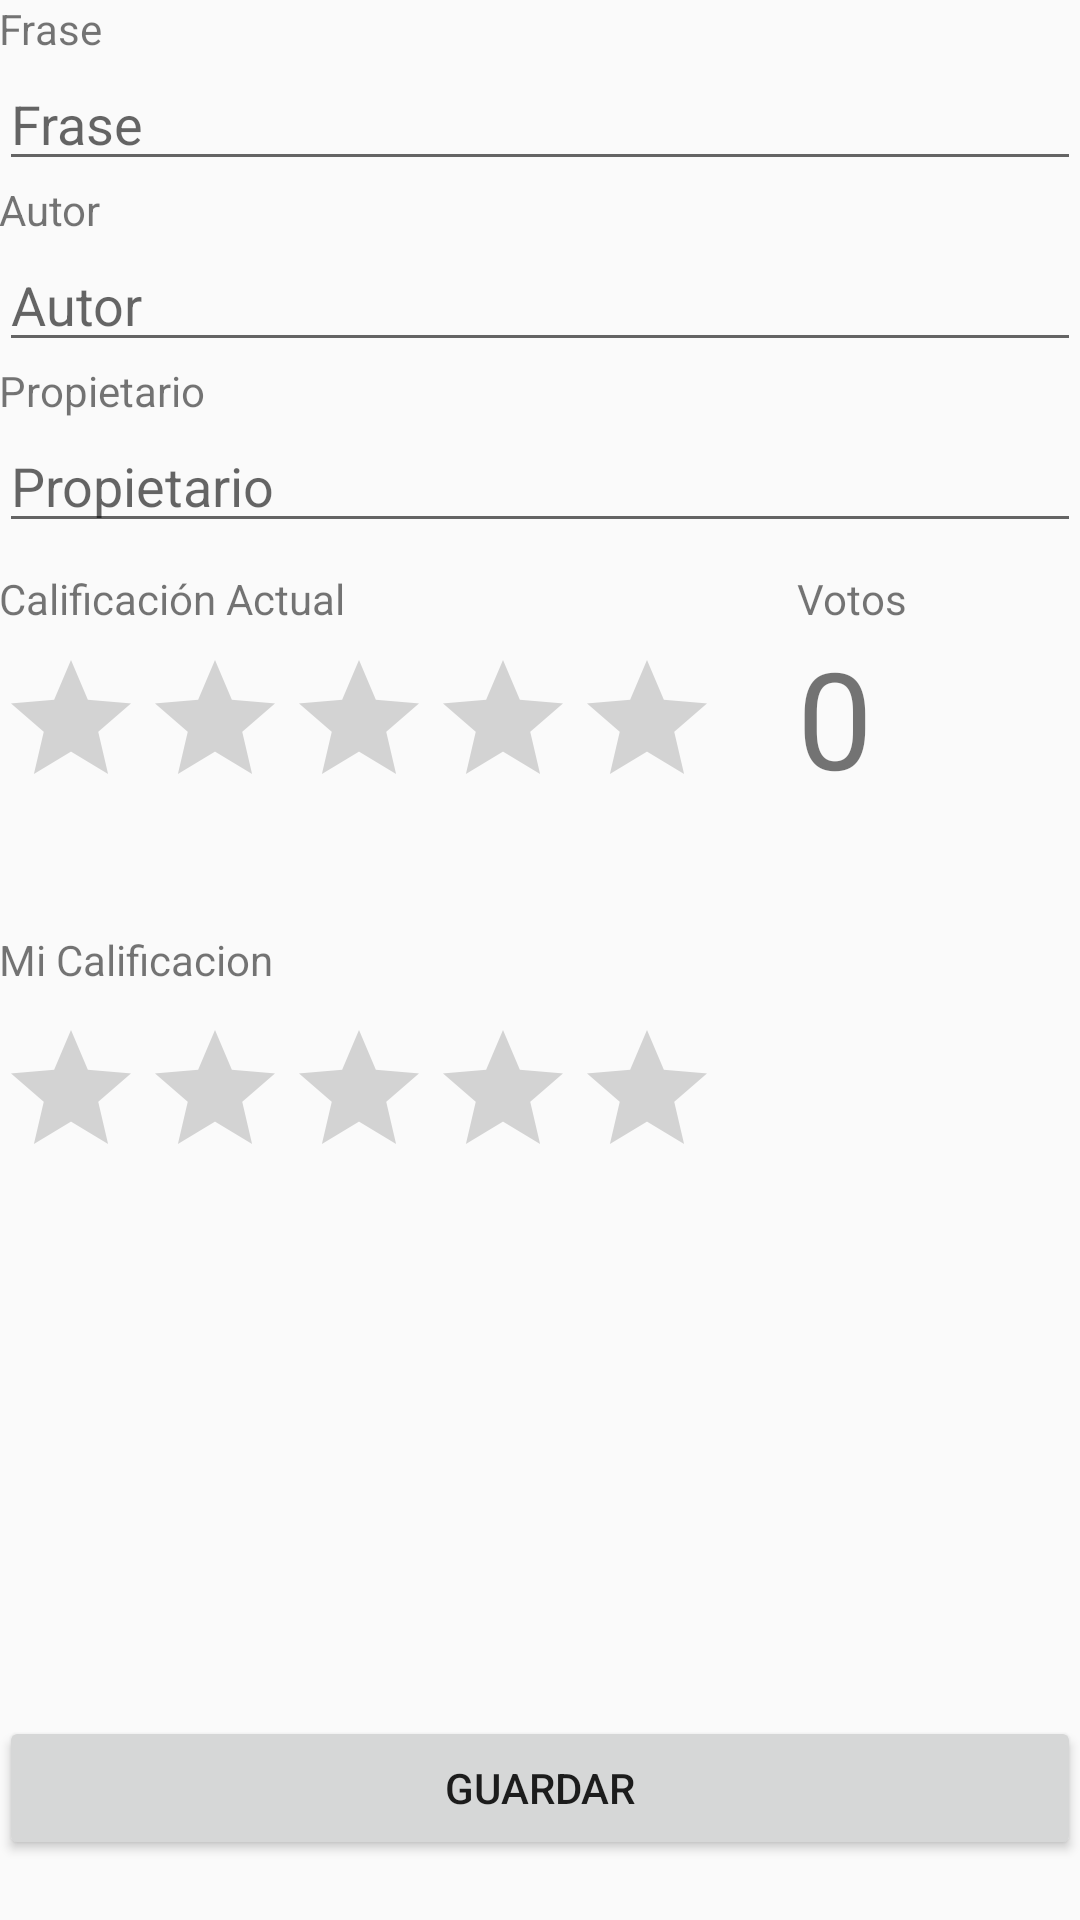

This screen was rendered from an Android layout file. Write that file and the resources it references.
<!-- AndroidManifest.xml: application theme AppTheme -->
<!-- res/layout/activity_rating.xml -->
<?xml version="1.0" encoding="utf-8"?>
<RelativeLayout xmlns:android="http://schemas.android.com/apk/res/android"
    xmlns:tools="http://schemas.android.com/tools"
    android:layout_width="match_parent"
    android:layout_height="match_parent"
    android:paddingBottom="@dimen/activity_vertical_margin"
    android:paddingLeft="@dimen/activity_horizontal_margin"
    android:paddingRight="@dimen/activity_horizontal_margin"
    android:paddingTop="@dimen/activity_vertical_margin"
    tools:context="com.firebase.CreateActivity">

    <TextView
        android:layout_width="wrap_content"
        android:layout_height="wrap_content"
        android:text="Frase"
        android:id="@+id/textView"
        android:layout_alignParentTop="true"
        android:layout_alignParentLeft="true"
        android:layout_alignParentStart="true" />

    <EditText
        android:layout_width="wrap_content"
        android:layout_height="wrap_content"
        android:hint="Frase"
        android:id="@+id/frase"
        android:layout_alignParentLeft="true"
        android:layout_alignParentStart="true"
        android:layout_alignParentRight="true"
        android:layout_alignParentEnd="true"
        android:layout_below="@+id/textView" />

    <TextView
        android:layout_width="wrap_content"
        android:layout_height="wrap_content"
        android:text="Autor"
        android:id="@+id/textView2"
        android:layout_below="@+id/frase"
        android:layout_alignParentLeft="true"
        android:layout_alignParentStart="true" />
    

    <EditText
        android:layout_width="wrap_content"
        android:layout_height="wrap_content"
        android:hint="Autor"
        android:id="@+id/autor"
        android:layout_below="@+id/textView2"
        android:layout_alignParentRight="true"
        android:layout_alignParentEnd="true"
        android:layout_alignParentLeft="true"
        android:layout_alignParentStart="true" />

    <Button
        android:layout_width="wrap_content"
        android:layout_height="wrap_content"
        android:text="Guardar"
        android:id="@+id/button"
        android:onClick=""
        android:layout_marginBottom="20dp"
        android:layout_alignParentBottom="true"
        android:layout_alignParentRight="true"
        android:layout_alignParentEnd="true"
        android:layout_alignParentLeft="true"
        android:layout_alignParentStart="true" />

    <TextView
        android:layout_width="wrap_content"
        android:layout_height="wrap_content"
        android:text="Propietario"
        android:id="@+id/propietarioTextView"
        android:layout_below="@+id/autor"
        android:layout_alignParentLeft="true"
        android:layout_alignParentStart="true" />

    <EditText
        android:layout_width="wrap_content"
        android:layout_height="wrap_content"
        android:hint="Propietario"
        android:id="@+id/propietario"
        android:layout_below="@+id/propietarioTextView"
        android:layout_alignParentLeft="true"
        android:layout_alignParentStart="true"
        android:layout_alignRight="@+id/autor"
        android:layout_alignEnd="@+id/autor" />

    <TextView
        android:layout_width="wrap_content"
        android:layout_height="wrap_content"
        android:text="Calificación Actual"
        android:layout_marginTop="9dp"
        android:id="@+id/calificacionTextView"
        android:layout_below="@+id/propietario"
        android:layout_alignParentLeft="true"
        android:layout_alignParentStart="true" />

    <RatingBar
        android:layout_width="wrap_content"
        android:layout_height="wrap_content"
        android:id="@+id/ratingBar"
        android:layout_marginTop="7dp"

        android:layout_below="@+id/calificacionTextView"
        android:layout_alignParentLeft="true"
        android:layout_alignParentStart="true" />

    <TextView
        android:layout_width="wrap_content"
        android:layout_height="wrap_content"
        android:text="Votos"

        android:id="@+id/votosTextView"
        android:layout_alignTop="@+id/calificacionTextView"
        android:layout_toRightOf="@+id/ratingBar"
        android:layout_toEndOf="@+id/ratingBar"
        android:layout_marginLeft="26dp"
        android:layout_marginStart="26dp" />

    <TextView
        android:layout_width="wrap_content"
        android:layout_height="wrap_content"
        android:text="0"
        android:textSize="45dp"
        android:layout_marginTop="0dp"
        android:textAlignment="gravity"
        android:id="@+id/votosTextViewNumeric"
        android:layout_below="@+id/votosTextView"
        android:layout_alignLeft="@+id/votosTextView"
        android:layout_alignStart="@+id/votosTextView"
        android:layout_alignBottom="@+id/ratingBar" />

    <TextView
        android:layout_width="wrap_content"
        android:layout_height="wrap_content"
        android:text="Mi Calificacion"
        android:id="@+id/mi_calificacion_tv"

        android:layout_centerVertical="true"
        android:layout_alignParentLeft="true"
        android:layout_alignParentStart="true" />

    <RatingBar
        android:layout_width="wrap_content"
        android:layout_height="wrap_content"
        android:id="@+id/ratingBar2"
        android:layout_below="@+id/mi_calificacion_tv"
        android:layout_alignParentLeft="true"
        android:layout_alignParentStart="true"
        android:layout_marginTop="10dp" />


</RelativeLayout>
<!-- resources referenced by this layout -->
<resources>
  <style name="AppTheme" parent="Theme.AppCompat.Light.DarkActionBar">
          <item name="colorPrimary">@color/colorPrimary</item>
          <item name="colorPrimaryDark">@color/colorPrimaryDark</item>
          <item name="colorAccent">@color/colorAccent</item>
      </style>
  <color name="colorPrimary">#039BE5</color>
  <color name="colorPrimaryDark">#0288D1</color>
  <color name="colorAccent">#FFA000</color>
</resources>
